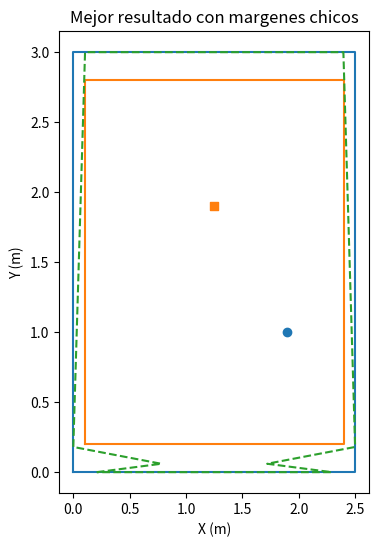
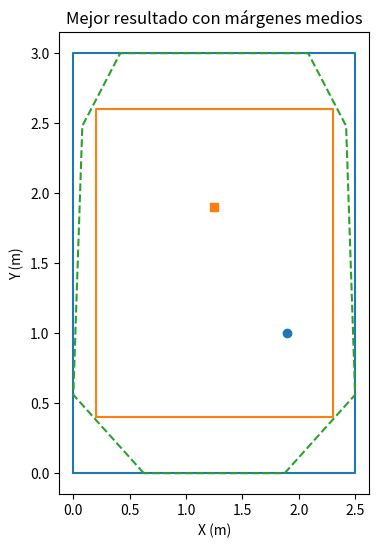

Here is the Python script that generated these plots, in order:
import matplotlib.pyplot as plt

def plot_room_outline(Lx_cm, Ly_cm, Dx_cm, Dy_cm, source_position, receptor_position, floor_cords, name):
    # Convertir a metros
    Lx = Lx_cm / 100
    Ly = Ly_cm / 100
    Dx = Dx_cm / 100
    Dy = Dy_cm / 100

    # Crear la figura y el eje
    fig, ax = plt.subplots(figsize=(4, 6))

    # Contorno de la sala completa
    outer_x = [0, Lx, Lx, 0, 0]
    outer_y = [0, 0, Ly, Ly, 0]
    ax.plot(outer_x, outer_y, label="Sala completa")

    # Contorno de la sala reducida (centrada)
    inner_x = [0 + Dx, Lx - Dx, Lx - Dx, 0 + Dx, 0 + Dx]
    inner_y = [0 + Dy, 0 + Dy, Ly - Dy, Ly - Dy, 0 + Dy]
    ax.plot(inner_x, inner_y, label="Sala reducida")

    # Posicionar fuente y receptor
    ax.scatter(source_position[0], source_position[1], marker='o', label="Fuente")
    ax.scatter(receptor_position[0], receptor_position[1], marker='s', label="Receptor")

    # Contorno de la geometría compleja
    if len(floor_cords) != 0:
        geo_x, geo_y = zip(*floor_cords)
        # Cerrar el polígono
        geo_x = list(geo_x) + [geo_x[0]]
        geo_y = list(geo_y) + [geo_y[0]]
        ax.plot(geo_x, geo_y, linestyle='--', label="Geometría compleja")

    # Ajustes de gráfico
    #ax.set_aspect('equal', 'box')
    ax.set_xlabel("X (m)")
    ax.set_ylabel("Y (m)")
    # ax.legend(loc='upper right')
    ax.set_title(name)

    plt.show()

# Definimos el cuarto
Lx = 250       # Largo de la sala en X 
Ly = 300       # Largo de la sala en Y
Lz = 220       # Alto de la sala
Dx = 10        # Delta X
Dy = 20        # Delta Y

Dx1 = 20        # Delta X
Dy2 = 40        # Delta Y
# Posiciones fuente y receptor (en metros)
source_position = (1.9, 1.0, 1.3)
receptor_position = (1.25, 1.9, 1.2)

margin1 = [[0.20833333 ,0.        ],
            [0.78      ,0.06      ],
            [0.        ,0.18      ],
            [0.10416667,3.        ],
            [2.39583333,3.        ],
            [2.5       ,0.18      ],
            [1.72      ,0.06      ],
            [2.29166667,0.        ]]

margin2 = [[0.625      ,0.        ],
            [0.        ,0.56      ],
            [0.08      ,2.48      ],
            [0.41666667,3.        ],
            [2.08333333,3.        ],
            [2.42      ,2.48      ],
            [2.5       ,0.56      ],
            [1.875     ,0.        ]]

plot_room_outline(Lx, Ly, Dx, Dy, source_position, receptor_position, margin1, "Mejor resultado con margenes chicos")
plot_room_outline(Lx, Ly, Dx1, Dy2, source_position, receptor_position, margin2, "Mejor resultado con márgenes medios")